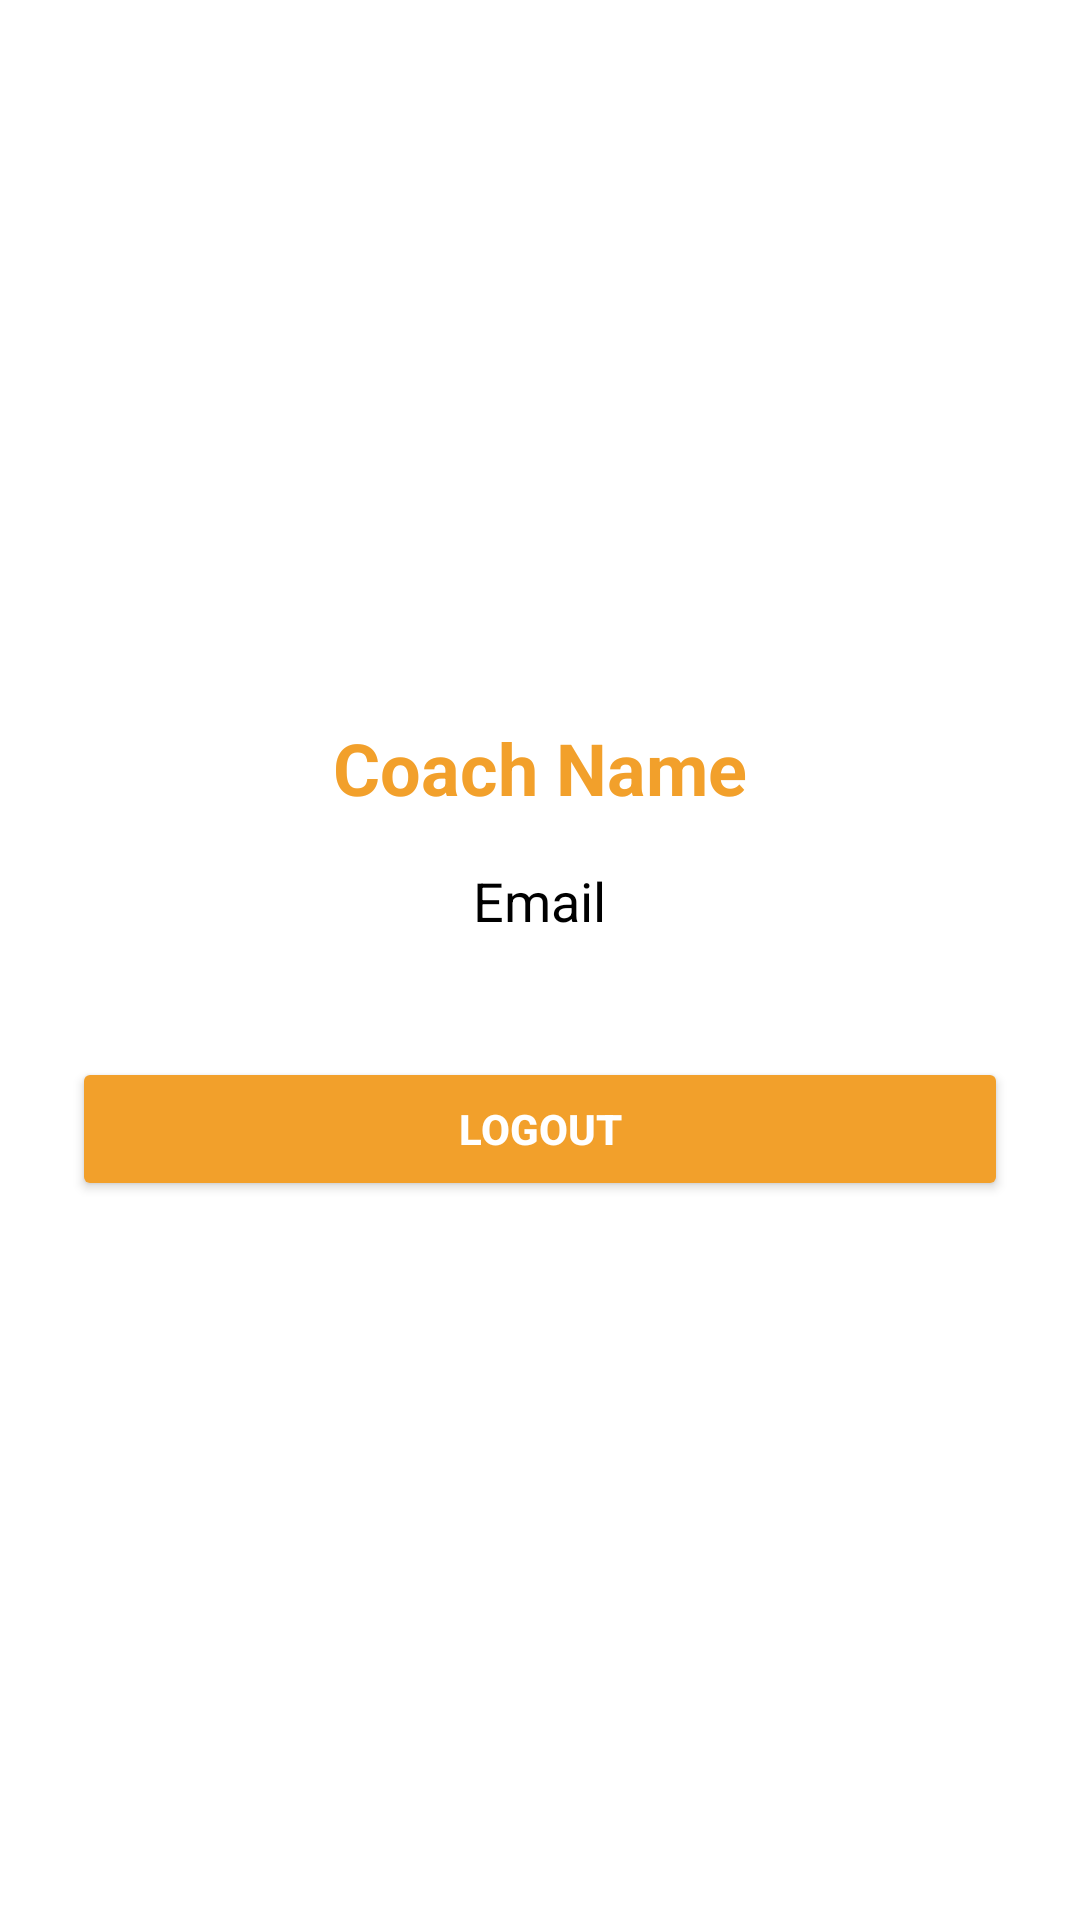

Write the Android layout XML for this screen, with the resource values it uses.
<!-- AndroidManifest.xml: application theme AppTheme -->
<!-- res/layout/fragment_coach_profile.xml -->
<?xml version="1.0" encoding="utf-8"?>
<LinearLayout xmlns:android="http://schemas.android.com/apk/res/android"
    android:layout_width="match_parent"
    android:layout_height="match_parent"
    android:orientation="vertical"
    android:padding="24dp"
    android:background="@android:color/white"
    android:gravity="center">

    <TextView
        android:id="@+id/coachName"
        android:layout_width="wrap_content"
        android:layout_height="wrap_content"
        android:text="Coach Name"
        android:textSize="24sp"
        android:textStyle="bold"
        android:layout_marginBottom="16dp"
        android:textColor="#f2a02b" />

    <TextView
        android:id="@+id/coachEmail"
        android:layout_width="wrap_content"
        android:layout_height="wrap_content"
        android:text="Email"
        android:textSize="18sp"
        android:layout_marginBottom="24dp"
        android:textColor="@android:color/black" />

    <Button
        android:id="@+id/btnLogout"
        android:layout_width="match_parent"
        android:layout_height="wrap_content"
        android:text="Logout"
        android:backgroundTint="@color/orange"
        android:textColor="@android:color/white"
        android:textStyle="bold"
        android:layout_marginTop="16dp" />
</LinearLayout>
<!-- resources referenced by this layout -->
<resources>
  <color name="orange">#f2a02b</color>
  <style name="AppTheme" parent="Theme.AppCompat.Light.NoActionBar">
          
          
      </style>
</resources>
